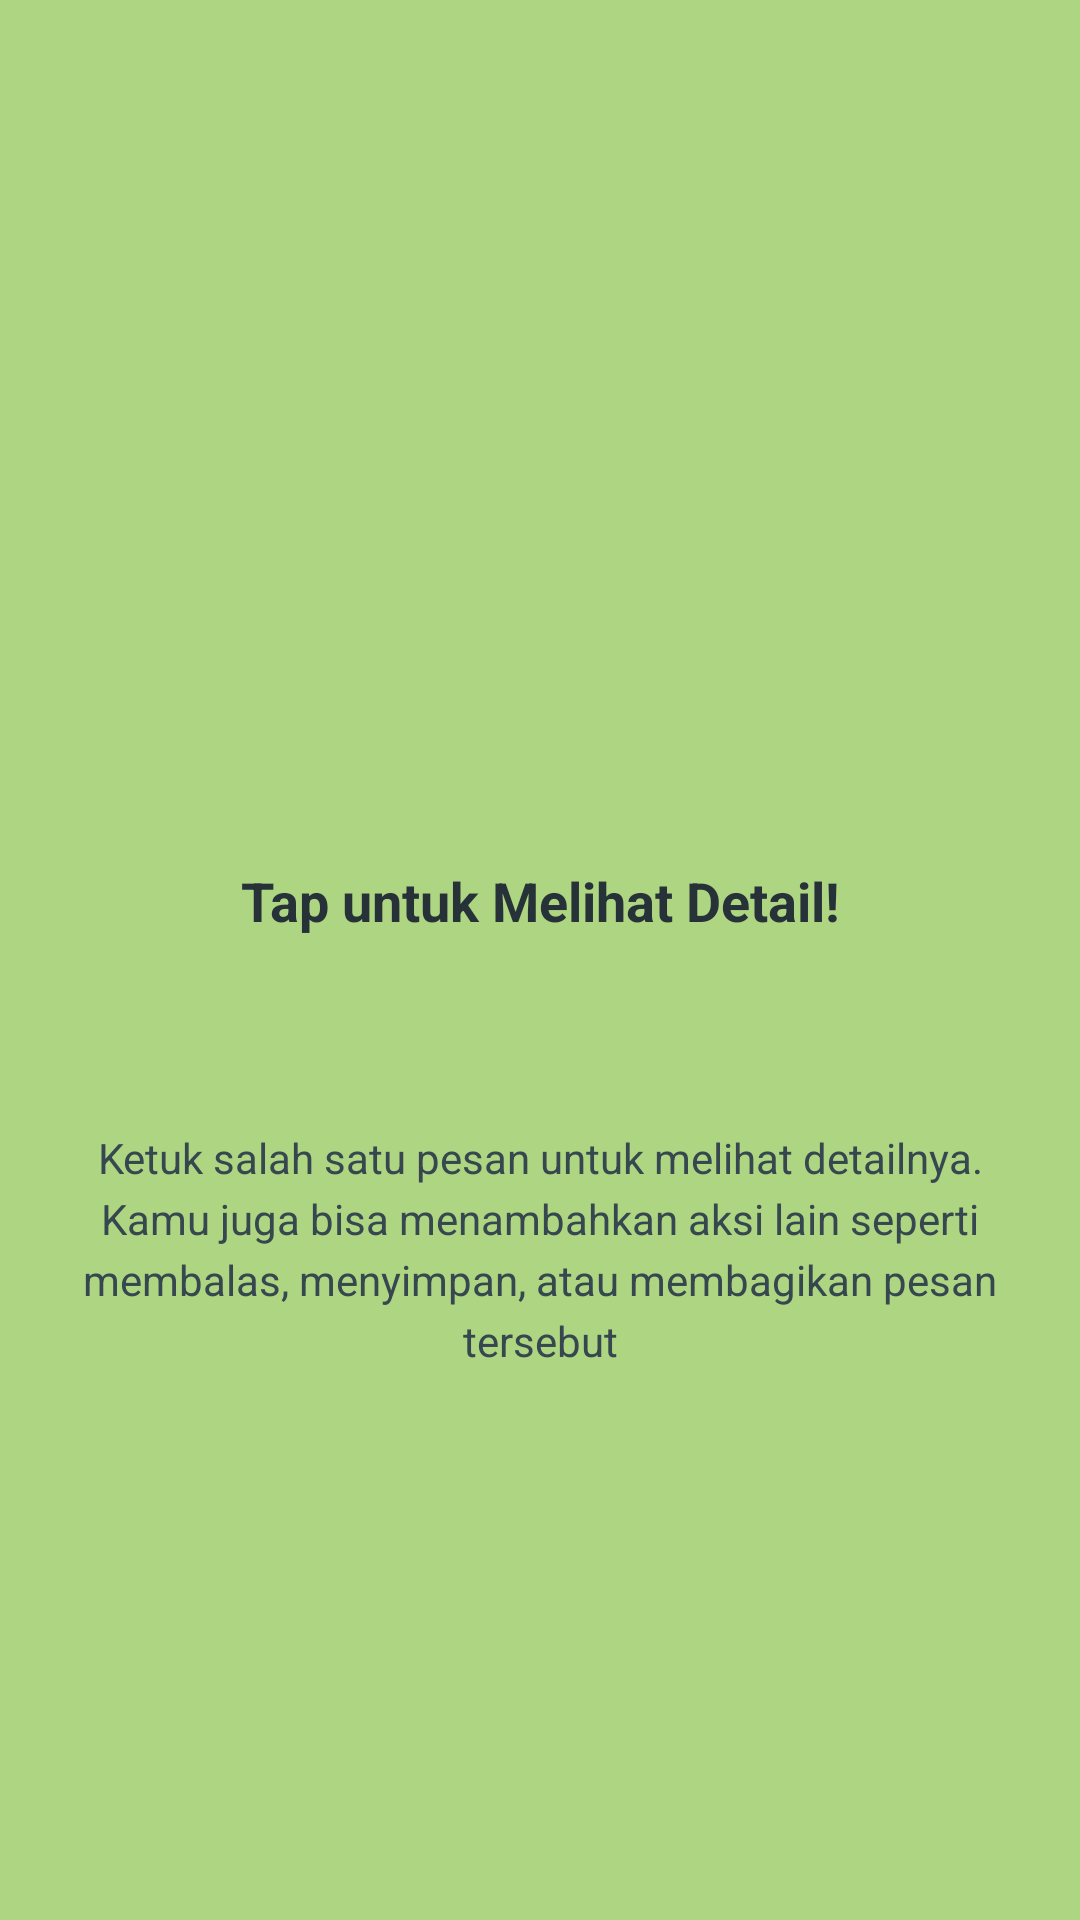

Here is an Android app screen rendered from its layout file. Give the layout XML and the strings, colors and styles it references.
<!-- AndroidManifest.xml: application theme Theme.Trinaldi -->
<!-- res/layout/fragment_tutorial2.xml -->
<?xml version="1.0" encoding="utf-8"?>
<androidx.constraintlayout.widget.ConstraintLayout xmlns:android="http://schemas.android.com/apk/res/android"
    xmlns:app="http://schemas.android.com/apk/res-auto"
    xmlns:tools="http://schemas.android.com/tools"
    android:layout_width="match_parent"
    android:layout_height="match_parent"
    android:background="#AED581"
    android:paddingHorizontal="24dp"
    tools:context=".Message.tutorial.Tutorial2Fragment">

    <ImageView
        android:id="@+id/ivLogo2"
        android:layout_width="96dp"
        android:layout_height="96dp"
        android:layout_marginTop="140dp"
        android:contentDescription="Logo Tutorial 2"
        android:src="@mipmap/ic_launcher"
        app:layout_constraintEnd_toEndOf="parent"
        app:layout_constraintStart_toStartOf="parent"
        app:layout_constraintTop_toTopOf="parent" />

    <TextView
        android:id="@+id/tvTitle2"
        android:layout_width="0dp"
        android:layout_height="wrap_content"
        android:layout_marginTop="52dp"
        android:gravity="center"
        android:text="Tap untuk Melihat Detail!"
        android:textColor="#263238"
        android:textSize="18sp"
        android:textStyle="bold"
        app:layout_constraintEnd_toEndOf="parent"
        app:layout_constraintStart_toStartOf="parent"
        app:layout_constraintTop_toBottomOf="@id/ivLogo2" />

    <TextView
        android:id="@+id/tvDesc2"
        android:layout_width="0dp"
        android:layout_height="wrap_content"
        android:layout_marginTop="64dp"
        android:gravity="center"
        android:lineSpacingExtra="4dp"
        android:text="Ketuk salah satu pesan untuk melihat detailnya. Kamu juga bisa menambahkan aksi lain seperti membalas, menyimpan, atau membagikan pesan tersebut"
        android:textColor="#37474F"
        android:textSize="14sp"
        app:layout_constraintEnd_toEndOf="parent"
        app:layout_constraintStart_toStartOf="parent"
        app:layout_constraintTop_toBottomOf="@id/tvTitle2" />

</androidx.constraintlayout.widget.ConstraintLayout>
<!-- resources referenced by this layout -->
<resources>
  <style name="Theme.Trinaldi" parent="Base.Theme.Trinaldi" />
  <style name="Base.Theme.Trinaldi" parent="Theme.Material3.DayNight.NoActionBar">
          
          
      </style>
</resources>
